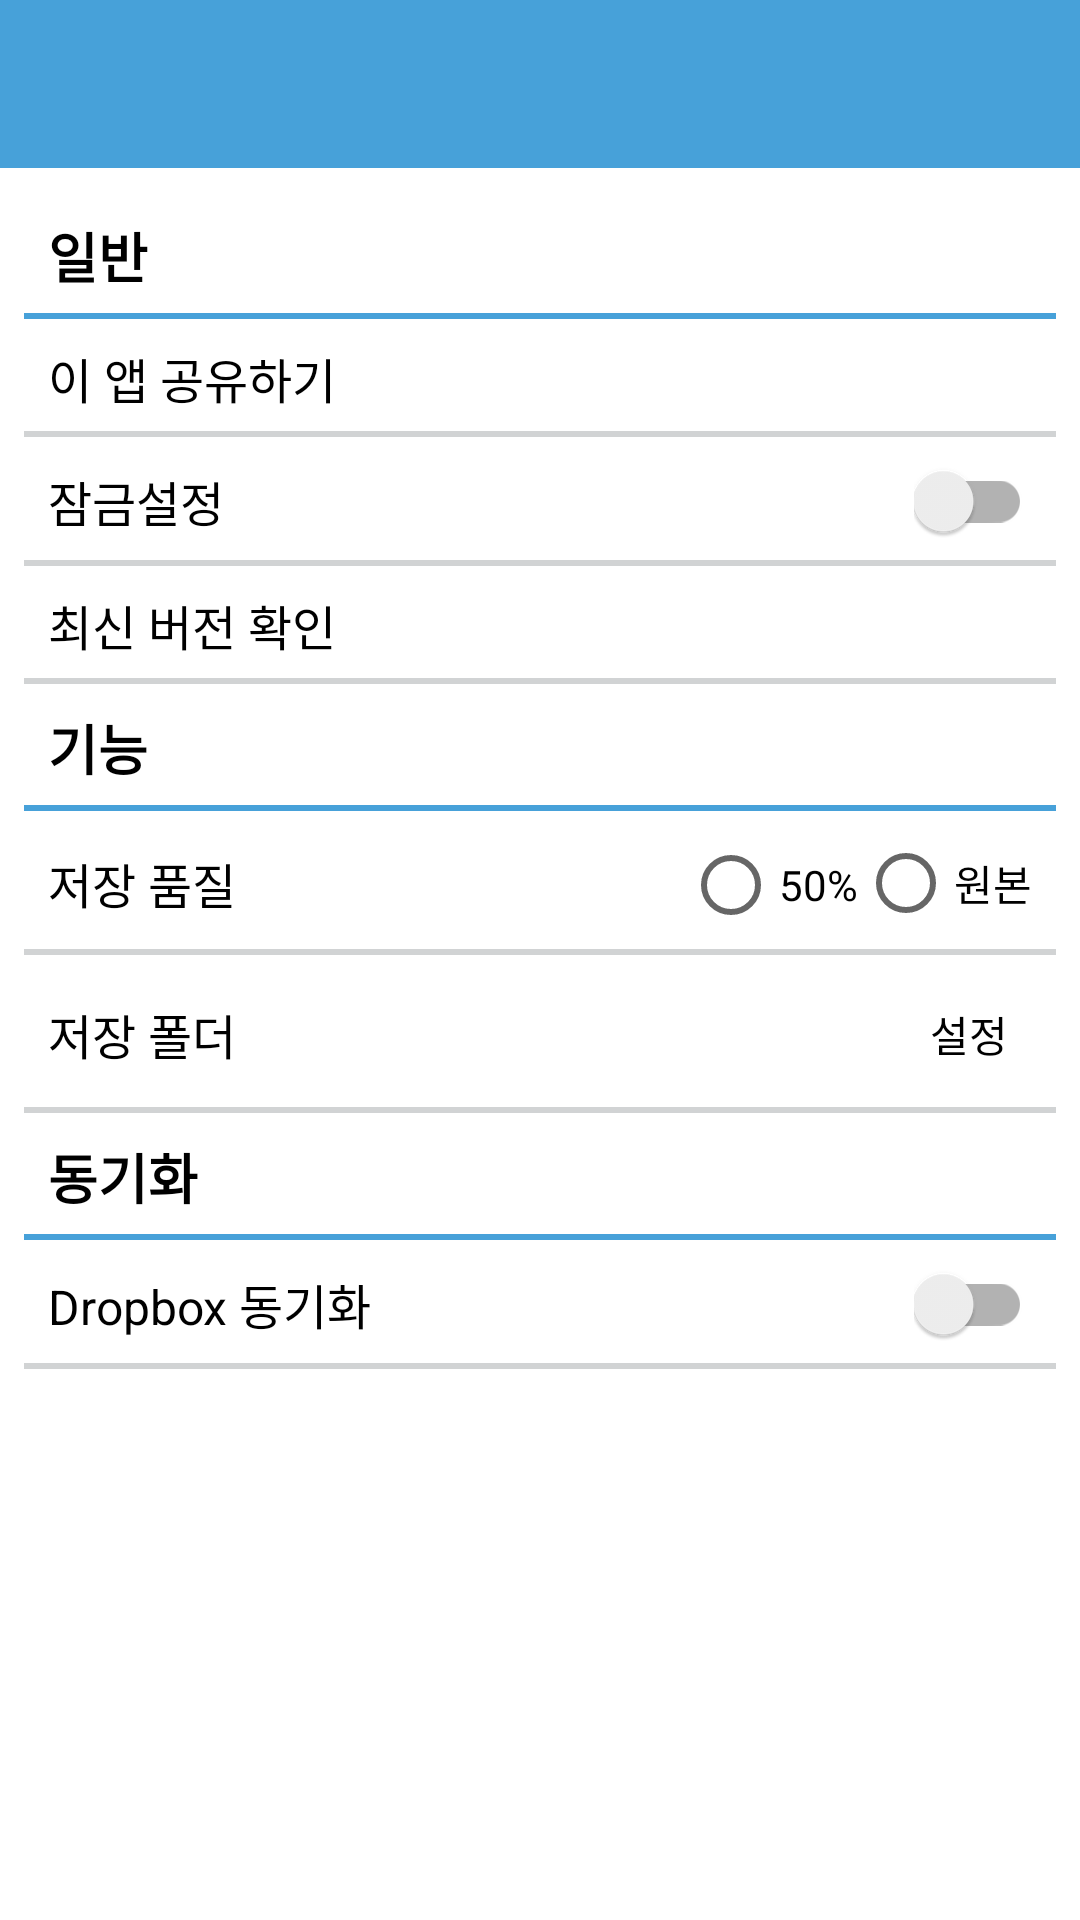

Layout XML and referenced resources for this Android screen:
<!-- AndroidManifest.xml: application theme AppTheme -->
<!-- res/layout/activity_setting.xml -->
<?xml version="1.0" encoding="utf-8"?>
<ScrollView xmlns:android="http://schemas.android.com/apk/res/android"
    xmlns:app="http://schemas.android.com/apk/res-auto"
    android:layout_width="match_parent"
    android:layout_height="match_parent">

    <RelativeLayout
        android:layout_width="match_parent"
        android:layout_height="wrap_content">

        <android.support.v7.widget.Toolbar
            android:id="@+id/toolbar"
            android:layout_width="match_parent"
            android:layout_height="wrap_content"
            android:background="?attr/colorPrimary"
            app:theme="@style/AppTheme.Toolbar"
            app:titleTextAppearance="@style/AppTheme.Toolbar.Title" />

        <LinearLayout
            android:layout_width="match_parent"
            android:layout_height="wrap_content"
            android:layout_below="@id/toolbar"
            android:orientation="vertical"
            android:padding="@dimen/default_padding">

            <TextView
                style="@style/setting_menu_title"
                android:text="@string/label_common" />

            <TextView
                android:id="@+id/btn_app_share"
                style="@style/setting_menu_content"
                android:text="@string/label_app_share" />

            <LinearLayout
                style="@style/setting_menu_content"
                android:layout_width="match_parent"
                android:layout_height="wrap_content"
                android:orientation="horizontal">

                <TextView
                    android:layout_width="0dp"
                    android:layout_height="wrap_content"
                    android:layout_gravity="center_vertical"
                    android:layout_weight="1"
                    android:text="@string/label_lock"
                    android:textAppearance="@style/TextAppearance.Content.Default.Inverse" />

                <android.support.v7.widget.SwitchCompat
                    android:id="@+id/sc_lock"
                    android:layout_width="wrap_content"
                    android:layout_height="wrap_content" />

            </LinearLayout>

            <TextView
                android:id="@+id/btn_version"
                style="@style/setting_menu_content"
                android:text="@string/label_check_version" />

            <TextView
                style="@style/setting_menu_title"
                android:text="@string/label_function" />

            <LinearLayout
                style="@style/setting_menu_content"
                android:layout_width="match_parent"
                android:layout_height="wrap_content"
                android:orientation="horizontal">

                <TextView
                    android:layout_width="0dp"
                    android:layout_height="wrap_content"
                    android:layout_gravity="center_vertical"
                    android:layout_weight="1"
                    android:text="@string/label_save_quality"
                    android:textAppearance="@style/TextAppearance.Content.Default.Inverse" />

                <RadioGroup
                    android:id="@+id/rg_quality"
                    android:layout_width="wrap_content"
                    android:layout_height="wrap_content"
                    android:orientation="horizontal">

                    <RadioButton
                        android:layout_width="wrap_content"
                        android:layout_height="wrap_content"
                        android:text="@string/label_save_quality_50" />

                    <RadioButton
                        android:layout_width="wrap_content"
                        android:layout_height="wrap_content"
                        android:text="@string/label_save_quality_origin" />
                </RadioGroup>

            </LinearLayout>

            <LinearLayout
                style="@style/setting_menu_content"
                android:layout_width="match_parent"
                android:layout_height="wrap_content"
                android:orientation="horizontal">

                <TextView
                    android:layout_width="wrap_content"
                    android:layout_height="wrap_content"
                    android:layout_gravity="center_vertical"
                    android:text="@string/label_save_folder"
                    android:textAppearance="@style/TextAppearance.Content.Default.Inverse" />

                <TextView
                    android:id="@+id/tv_save_folder"
                    android:layout_width="0dp"
                    android:layout_height="wrap_content"
                    android:layout_gravity="center_vertical"
                    android:layout_weight="1"
                    android:ellipsize="marquee"
                    android:gravity="right"
                    android:singleLine="true"
                    android:textColor="@color/tr_black" />

                <Button
                    android:id="@+id/btn_save_folder"
                    android:layout_width="wrap_content"
                    android:layout_height="wrap_content"
                    android:padding="@dimen/default_padding"
                    android:text="@string/label_setting" />

            </LinearLayout>

            <TextView
                style="@style/setting_menu_title"
                android:text="@string/label_sync" />

            <LinearLayout
                style="@style/setting_menu_content"
                android:layout_width="match_parent"
                android:layout_height="wrap_content"
                android:orientation="horizontal">

                <TextView
                    android:layout_width="0dp"
                    android:layout_height="wrap_content"
                    android:layout_gravity="center_vertical"
                    android:layout_weight="1"
                    android:text="@string/label_sync_dropbox"
                    android:textAppearance="@style/TextAppearance.Content.Default.Inverse" />

                <android.support.v7.widget.SwitchCompat
                    android:id="@+id/sc_dropbox"
                    android:layout_width="wrap_content"
                    android:layout_height="wrap_content" />

            </LinearLayout>
        </LinearLayout>
    </RelativeLayout>
</ScrollView>
<!-- resources referenced by this layout -->
<resources>
  <color name="tr_black">#AA000000</color>
  <dimen name="default_padding">8dp</dimen>
  <string name="label_app_share">이 앱 공유하기</string>
  <string name="label_check_version">최신 버전 확인</string>
  <string name="label_common">일반</string>
  <string name="label_function">기능</string>
  <string name="label_lock">잠금설정</string>
  <string name="label_save_folder">저장 폴더</string>
  <string name="label_save_quality">저장 품질</string>
  <string name="label_save_quality_50">50%</string>
  <string name="label_save_quality_origin">원본</string>
  <string name="label_setting">설정</string>
  <string name="label_sync">동기화</string>
  <string name="label_sync_dropbox">Dropbox 동기화</string>
  <style name="AppTheme.Toolbar" parent="ThemeOverlay.AppCompat.ActionBar">
          
          <item name="colorControlNormal">@android:color/white</item>
      </style>
  <style name="AppTheme.Toolbar.Title" parent="TextAppearance.Widget.AppCompat.Toolbar.Title">
          
          <item name="android:textSize">@dimen/abc_text_size_title_material_toolbar</item>
          
          <item name="android:textColor">@android:color/white</item>
      </style>
  <style name="TextAppearance.Content.Default.Inverse" parent="TextAppearance.AppCompat">
          <item name="android:textSize">@dimen/size_font_normal</item>
      </style>
  <style name="setting_menu_content">
          <item name="android:layout_width">match_parent</item>
          <item name="android:layout_height">wrap_content</item>
          <item name="android:padding">@dimen/default_padding</item>
          <item name="android:background">@drawable/selector_bottom_line_gray1_gray</item>
          <item name="android:textAppearance">@style/TextAppearance.Content.Default.Inverse</item>
      </style>
  <style name="setting_menu_title">
          <item name="android:layout_width">match_parent</item>
          <item name="android:layout_height">wrap_content</item>
          <item name="android:padding">@dimen/default_padding</item>
          <item name="android:background">@drawable/bottom_line_main_2</item>
          <item name="android:textAppearance">@style/TextAppearance.Content.Title</item>
      </style>
  <dimen name="size_font_normal">16sp</dimen>
  <!-- drawable selector_bottom_line_gray1_gray (drawable) -->
  <?xml version="1.0" encoding="utf-8"?>
  <selector xmlns:android="http://schemas.android.com/apk/res/android">
      
      <item android:state_pressed="true" android:drawable="@drawable/pressed_gray"/>
  
      
      <item android:state_pressed="false" android:drawable="@drawable/bottom_line_gray_1"/>
  </selector>
  <style name="TextAppearance.Content.Title" parent="TextAppearance.AppCompat">
          <item name="android:textSize">@dimen/size_font_large</item>
          <item name="android:textStyle">bold</item>
      </style>
  <color name="myPrimaryColor">#47A1D9</color>
  <color name="myPrimaryDarkColor">#1976D2</color>
  <color name="myAccentColor">#47A1D9</color>
  <color name="myTextPrimaryColor">#000000</color>
  <color name="myNavigationColor">#000000</color>
  <style name="DrawerArrowStyle" parent="Widget.AppCompat.DrawerArrowToggle">
          <item name="spinBars">true</item>
          <item name="color">@android:color/white</item>
      </style>
  <color name="myWindowBackground">#FFF</color>
  <!-- drawable bottom_line_gray_1 (drawable) -->
  <?xml version="1.0" encoding="utf-8"?>
  <layer-list xmlns:android="http://schemas.android.com/apk/res/android">
      <item
          android:top="-2dp"
          android:left="-2dp"
          android:right="-2dp"
          android:bottom="0dp">
  
          <shape android:shape="rectangle">
              <solid android:color="@android:color/white"/>
              <stroke
                  android:width="2dp"
                  android:color="@color/line_gray"/>
          </shape>
      </item>
  </layer-list>
  <color name="main_color">#47A1D9</color>
  <dimen name="size_font_large">18sp</dimen>
  <color name="line_gray">#D1D3D4</color>
</resources>
